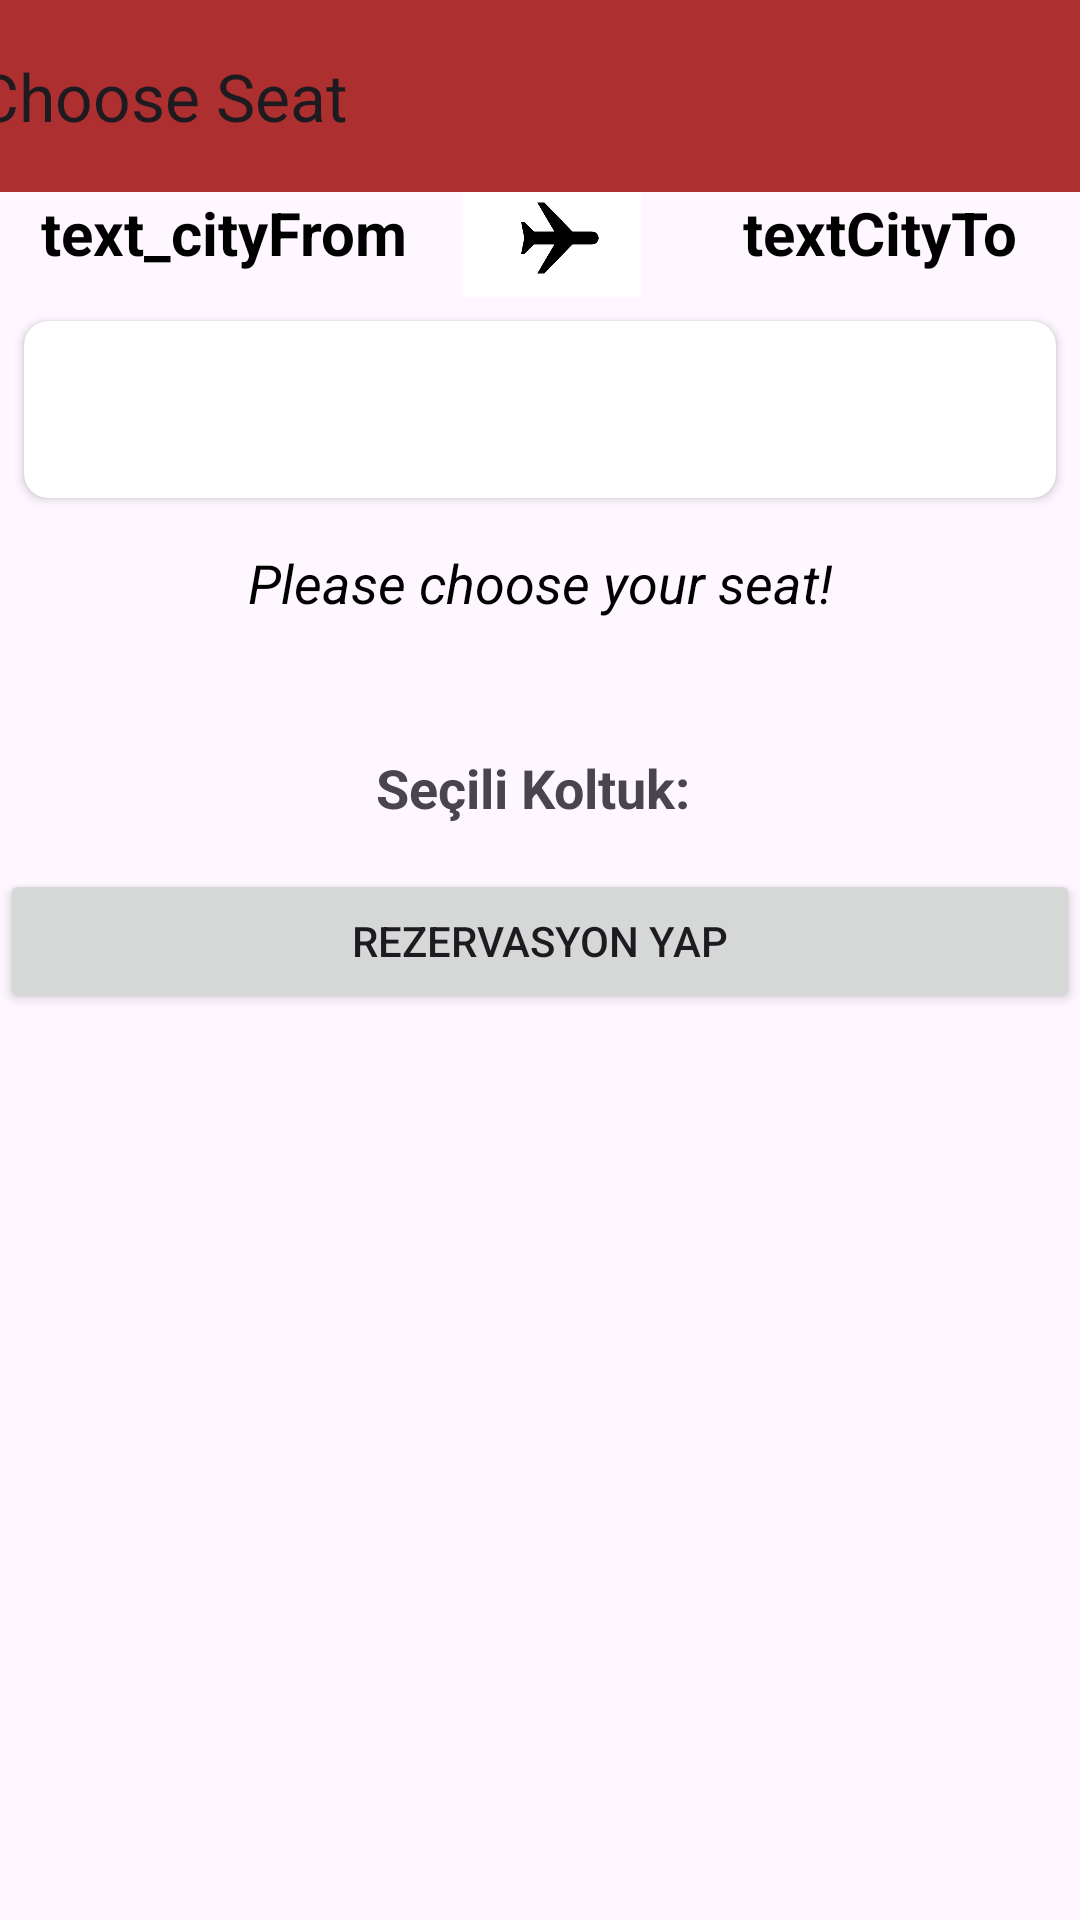

Reconstruct the res/layout file that produces this screen, plus the resources it refers to.
<!-- AndroidManifest.xml: application theme Theme.TravelReservation -->
<!-- res/layout/fragment_choose_seat.xml -->
<?xml version="1.0" encoding="utf-8"?>
<androidx.constraintlayout.widget.ConstraintLayout
    xmlns:android="http://schemas.android.com/apk/res/android"
    xmlns:tools="http://schemas.android.com/tools"
    android:layout_width="match_parent"
    android:layout_height="match_parent"
    xmlns:app="http://schemas.android.com/apk/res-auto"
    tools:context=".ui.fragment.ChooseSeatFragment">



    <androidx.appcompat.widget.Toolbar
        android:id="@+id/toolbarChooseSeat"
        android:layout_width="409dp"
        android:layout_height="wrap_content"
        android:background="?attr/colorOnError"
        android:minHeight="?attr/actionBarSize"
        android:theme="?attr/actionBarTheme"
        app:layout_constraintEnd_toEndOf="parent"
        app:layout_constraintStart_toStartOf="parent"
        app:layout_constraintTop_toTopOf="parent"
        app:title="Choose Seat" />


    
    <LinearLayout
        android:id="@+id/linearLayoutCityFromTo"
        android:layout_width="match_parent"
        android:layout_height="wrap_content"
        android:layout_marginHorizontal="8dp"
        android:layout_marginStart="8dp"
        android:orientation="horizontal"
        android:weightSum="4"
        app:layout_constraintEnd_toEndOf="parent"
        app:layout_constraintStart_toStartOf="parent"
        app:layout_constraintTop_toBottomOf="@+id/toolbarChooseSeat"
        tools:layout_editor_absoluteY="140dp">

        <TextView
            android:id="@+id/text_cityFrom"
            android:layout_width="0dp"
            android:layout_height="wrap_content"
            android:layout_weight="2"
            android:maxLines="1"
            android:text="text_cityFrom"
            android:textAlignment="center"
            android:textColor="@android:color/black"
            android:textSize="20sp"
            android:textStyle="bold" />

        <ImageView
            android:id="@+id/imageView5"
            android:layout_width="85dp"
            android:layout_height="35dp"
            app:srcCompat="@drawable/plane" />
        <TextView
            android:id="@+id/textCityTo"
            android:layout_width="0dp"
            android:layout_height="wrap_content"
            android:layout_weight="2"
            android:maxLines="1"
            android:text="textCityTo"
            android:textAlignment="center"
            android:textColor="@android:color/black"
            android:textSize="20sp"
            android:textStyle="bold" />
    </LinearLayout>

    <androidx.cardview.widget.CardView
        android:id="@+id/satirCard"
        android:layout_width="match_parent"
        android:layout_height="wrap_content"
        android:layout_margin="8dp"
        app:cardCornerRadius="8dp"
        app:layout_constraintEnd_toStartOf="@+id/toolbarChooseSeat"
        app:layout_constraintStart_toEndOf="@+id/toolbarChooseSeat"
        app:layout_constraintTop_toBottomOf="@+id/linearLayoutCityFromTo">

        <androidx.constraintlayout.widget.ConstraintLayout
            android:layout_width="match_parent"
            android:layout_height="match_parent">

            <TextView
                android:id="@+id/textViewName"
                android:layout_width="wrap_content"
                android:layout_height="wrap_content"
                android:layout_marginStart="128dp"
                android:layout_marginTop="16dp"
                android:layout_marginBottom="16dp"
                android:textAlignment="center"
                android:textSize="20sp"
                android:textStyle="bold"
                app:layout_constraintBottom_toBottomOf="parent"
                app:layout_constraintStart_toStartOf="parent"
                app:layout_constraintTop_toTopOf="parent"
                app:layout_constraintVertical_bias="0.504"
                tools:text="Name" />


            <TextView
                android:id="@+id/textViewSurname"
                android:layout_width="wrap_content"
                android:layout_height="wrap_content"
                android:layout_marginStart="8dp"
                android:layout_marginTop="16dp"
                android:layout_marginBottom="16dp"
                android:textAlignment="center"
                android:textSize="20sp"
                android:textStyle="bold"
                app:layout_constraintBottom_toBottomOf="parent"
                app:layout_constraintStart_toEndOf="@+id/textViewName"
                app:layout_constraintTop_toTopOf="parent"
                app:layout_constraintVertical_bias="0.0"
                tools:text="Surname" />


        </androidx.constraintlayout.widget.ConstraintLayout>

    </androidx.cardview.widget.CardView>

    <LinearLayout
        android:id="@+id/linearLayoutChooseSeat"
        android:layout_width="wrap_content"
        android:layout_height="wrap_content"
        android:layout_marginHorizontal="8dp"
        android:layout_marginStart="8dp"
        android:layout_marginTop="8dp"
        android:layout_marginEnd="8dp"
        android:orientation="horizontal"
        android:weightSum="4"
        app:layout_constraintEnd_toEndOf="parent"
        app:layout_constraintStart_toStartOf="parent"
        app:layout_constraintTop_toBottomOf="@+id/satirCard">


        <TextView
            android:id="@+id/chooseSeat_text"
            android:layout_width="match_parent"
            android:layout_height="wrap_content"
            android:padding="8dp"
            android:text="@string/chooseSeat_text"
            android:textAlignment="center"
            android:textColor="@android:color/black"
            android:textSize="18sp"
            android:textStyle="italic"
            tools:ignore="MissingConstraints"
            tools:layout_editor_absoluteX="-1dp"
            tools:layout_editor_absoluteY="110dp"
            app:drawableLeftCompat="@drawable/baseline_airline_seat_recline_normal_24" />

    </LinearLayout>

    <GridLayout
        android:id="@+id/gridLayoutSeats"
        android:layout_width="0dp"
        android:layout_height="wrap_content"
        android:layout_margin="16dp"
        android:layout_marginStart="20dp"
        android:layout_marginTop="20dp"
        android:layout_marginEnd="20dp"
        android:alignmentMode="alignMargins"
        android:columnCount="4"
        android:columnOrderPreserved="false"
        android:rowCount="5"
        android:useDefaultMargins="true"
        app:layout_constraintEnd_toEndOf="parent"
        app:layout_constraintHorizontal_bias="0.48"
        app:layout_constraintStart_toStartOf="parent"
        app:layout_constraintTop_toBottomOf="@+id/linearLayoutChooseSeat">

        

    </GridLayout>

    <TextView
        android:id="@+id/textSelectedSeat"
        android:layout_width="wrap_content"
        android:layout_height="wrap_content"
        android:layout_gravity="center"
        android:layout_marginTop="20dp"
        android:text="Seçili Koltuk: "
        android:textSize="18sp"
        android:textStyle="bold"
        app:layout_constraintEnd_toEndOf="parent"
        app:layout_constraintStart_toStartOf="parent"
        app:layout_constraintTop_toBottomOf="@+id/gridLayoutSeats" />

    <Button
        android:id="@+id/btnMakeReservation"
        android:layout_width="match_parent"
        android:layout_height="wrap_content"
        android:layout_marginTop="15dp"
        android:onClick="makeReservation"
        android:text="Rezervasyon Yap"
        app:layout_constraintEnd_toEndOf="parent"
        app:layout_constraintHorizontal_bias="1.0"
        app:layout_constraintStart_toStartOf="parent"
        app:layout_constraintTop_toBottomOf="@+id/textSelectedSeat" />


</androidx.constraintlayout.widget.ConstraintLayout>
<!-- resources referenced by this layout -->
<resources>
  <!-- drawable plane: png bitmap (drawable, 9513 bytes) -->
  <string name="chooseSeat_text">Please choose your seat!</string>
  <style name="Theme.TravelReservation" parent="Base.Theme.TravelReservation" />
  <style name="Base.Theme.TravelReservation" parent="Theme.Material3.DayNight.NoActionBar">
          
          
          <item name="colorPrimary">@color/red</item>
          <item name="colorPrimaryVariant">#781A1A</item>
          <item name="colorOnPrimary">@color/white</item>
          
          <item name="colorOnSecondary">@color/black</item>
          <item name="colorOnBackground">@color/beige</item>
          <item name="colorOnError">@color/red</item>
          
          <item name="android:statusBarColor" tools:targetApi="l">?attr/colorPrimaryVariant</item>
          
      </style>
  <color name="red">#AE2F2F</color>
  <color name="white">#FFFFFFFF</color>
  <color name="black">#FF000000</color>
  <color name="beige">#FCD9D9</color>
</resources>
